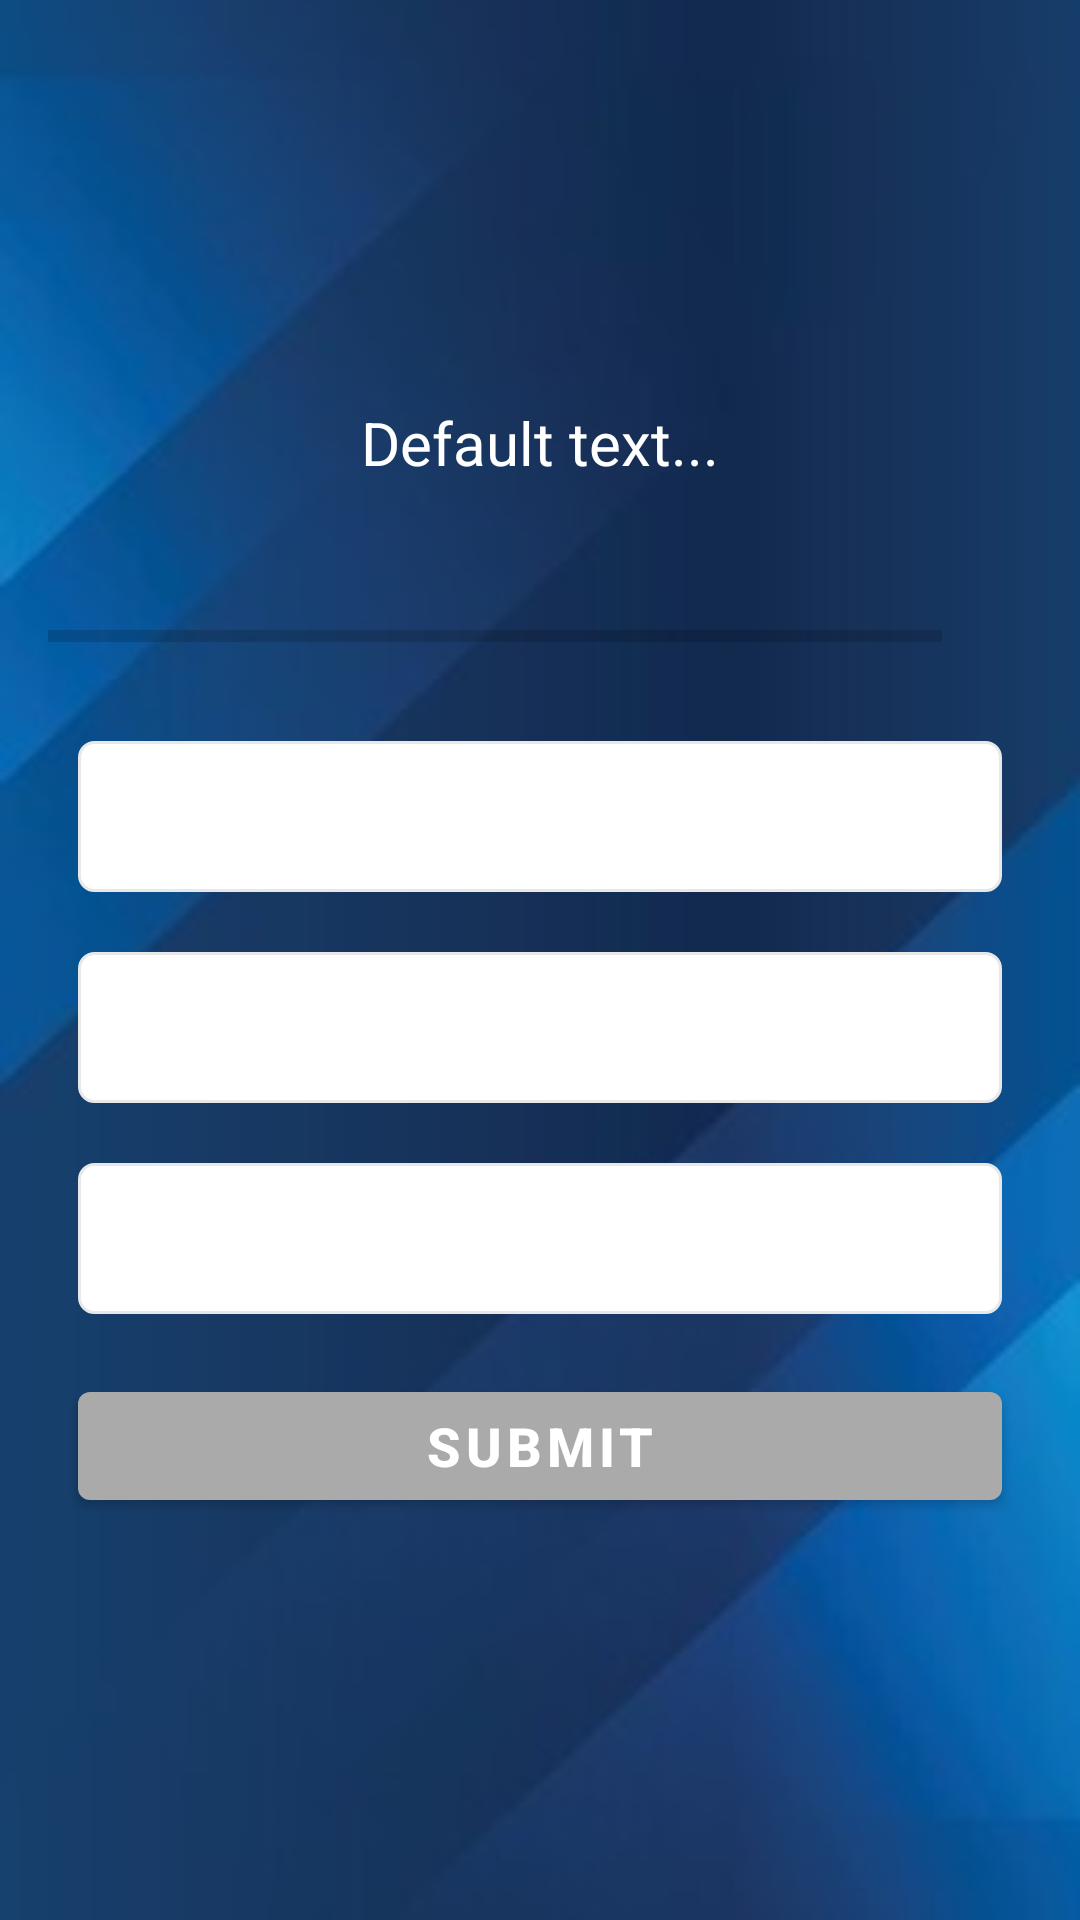

The Android layout XML behind this screen, and the referenced resources:
<!-- AndroidManifest.xml: application theme Theme.ExamesDeLUPA -->
<!-- res/layout/activity_quizz_pergunta.xml -->
<?xml version="1.0" encoding="utf-8"?>
<ScrollView xmlns:android="http://schemas.android.com/apk/res/android"
    xmlns:app="http://schemas.android.com/apk/res-auto"
    xmlns:tools="http://schemas.android.com/tools"
    android:layout_width="match_parent"
    android:layout_height="match_parent"
    android:fillViewport="true"
    android:background="@drawable/blue"
    tools:context=".QuizzPergunta">

    <LinearLayout
        android:layout_width="match_parent"
        android:layout_height="wrap_content"
        android:orientation="vertical"
        android:gravity="center"
        android:padding="16dp">

        <TextView
            android:id="@+id/tv_question"
            android:layout_width="match_parent"
            android:layout_height="wrap_content"
            android:layout_margin="10dp"
            android:gravity="center"
            android:textColor="#ffffff"
            android:textSize="20sp"
            android:justificationMode="inter_word"
            android:text="Default text..."/>

        <ImageView
            android:id="@+id/iv_image"
            android:layout_width="wrap_content"
            android:layout_height="wrap_content"
            android:layout_marginTop="16dp"
            android:visibility="gone"
            android:src="@drawable/dummy"/>

            <LinearLayout
                android:id="@+id/ll_progress_details"
                android:layout_width="match_parent"
                android:layout_height="wrap_content"
                android:layout_marginTop="16dp"
                android:gravity="center_vertical"
                android:orientation="horizontal"
                >

                <ProgressBar
                    android:id="@+id/progressBar"
                    style="?android:attr/progressBarStyleHorizontal"
                    android:layout_width="0dp"
                    android:layout_height="wrap_content"
                    android:layout_weight="1"
                    android:indeterminate="false"
                    android:max="20"
                    android:minHeight="50dp"
                    android:progress="0" />
                <TextView
                    android:id="@+id/tv_progress"
                    android:layout_width="wrap_content"
                    android:layout_height="wrap_content"
                    android:gravity="center"
                    android:padding="15dp"
                    android:textColorHint="#7A8089"
                    android:textSize="14sp"
                    tools:text="0/20"
                    />

            </LinearLayout>


            <TextView
                android:id="@+id/tv_option_one"
                android:layout_width="match_parent"
                android:layout_height="wrap_content"
                android:layout_margin="10dp"
                android:background="@drawable/default_option_border_bg"
                android:gravity="center"
                android:padding="15dp"
                android:textColor="#7A8089"
                android:textSize="15sp"
                tools:text="Dum1" />

            <TextView
                android:id="@+id/tv_option_two"
                android:layout_width="match_parent"
                android:layout_height="wrap_content"
                android:layout_marginStart="10dp"
                android:layout_marginEnd="10dp"
                android:layout_marginTop="10dp"
                android:layout_marginBottom="10dp"
                android:background="@drawable/default_option_border_bg"
                android:gravity="center"
                android:padding="15dp"
                android:textColor="#7A8089"
                android:textSize="15sp"
                tools:text="Dum2" />

            <TextView
                android:id="@+id/tv_option_three"
                android:layout_width="match_parent"
                android:layout_height="wrap_content"
                android:layout_marginStart="10dp"
                android:layout_marginEnd="10dp"
                android:layout_marginTop="10dp"
                android:layout_marginBottom="10dp"
                android:background="@drawable/default_option_border_bg"
                android:gravity="center"
                android:padding="15dp"
                android:textColor="#7A8089"
                android:textSize="15sp"
                tools:text="Dum3" />

            <Button
                android:id="@+id/btn_submit"
                android:layout_width="match_parent"
                android:layout_height="wrap_content"
                android:layout_margin="10dp"
                app:backgroundTint="@android:color/darker_gray"
                android:text="Submit"
                android:textColor="@android:color/white"
                android:textSize="18sp"
                android:textStyle="bold"
                />

    </LinearLayout>
    
</ScrollView>
<!-- resources referenced by this layout -->
<resources>
  <!-- drawable blue: jpeg bitmap (drawable, 9496 bytes) -->
  <!-- drawable default_option_border_bg (drawable) -->
  <?xml version="1.0" encoding="utf-8"?>
  <shape xmlns:android="http://schemas.android.com/apk/res/android"
      android:shape="rectangle">
  
      <stroke
          android:width="1dp"
          android:color="#E8E8E8"
          />
      <solid
          android:color="@android:color/white"
          />
  
      <corners
          android:radius="5dp"
          />
  
  </shape>
  <style name="Theme.ExamesDeLUPA" parent="Theme.MaterialComponents.DayNight.DarkActionBar">
          
          <item name="colorPrimary">@color/purple_500</item>
          <item name="colorPrimaryVariant">@color/purple_700</item>
          <item name="colorOnPrimary">@color/white</item>
          
          <item name="colorSecondary">@color/teal_200</item>
          <item name="colorSecondaryVariant">@color/teal_700</item>
          <item name="colorOnSecondary">@color/black</item>
          
          <item name="android:statusBarColor" tools:targetApi="l">?attr/colorPrimaryVariant</item>
          
      </style>
  <!-- not gathered from this repository: default colours our renderer supplied (Android Studio template values) -->
  <color name="purple_500">#FF6200EE</color>
  <color name="purple_700">#FF3700B3</color>
  <color name="teal_200">#FF03DAC5</color>
  <color name="teal_700">#FF018786</color>
  <color name="black">#FF000000</color>
  <color name="white">#FFFFFFFF</color>
</resources>
